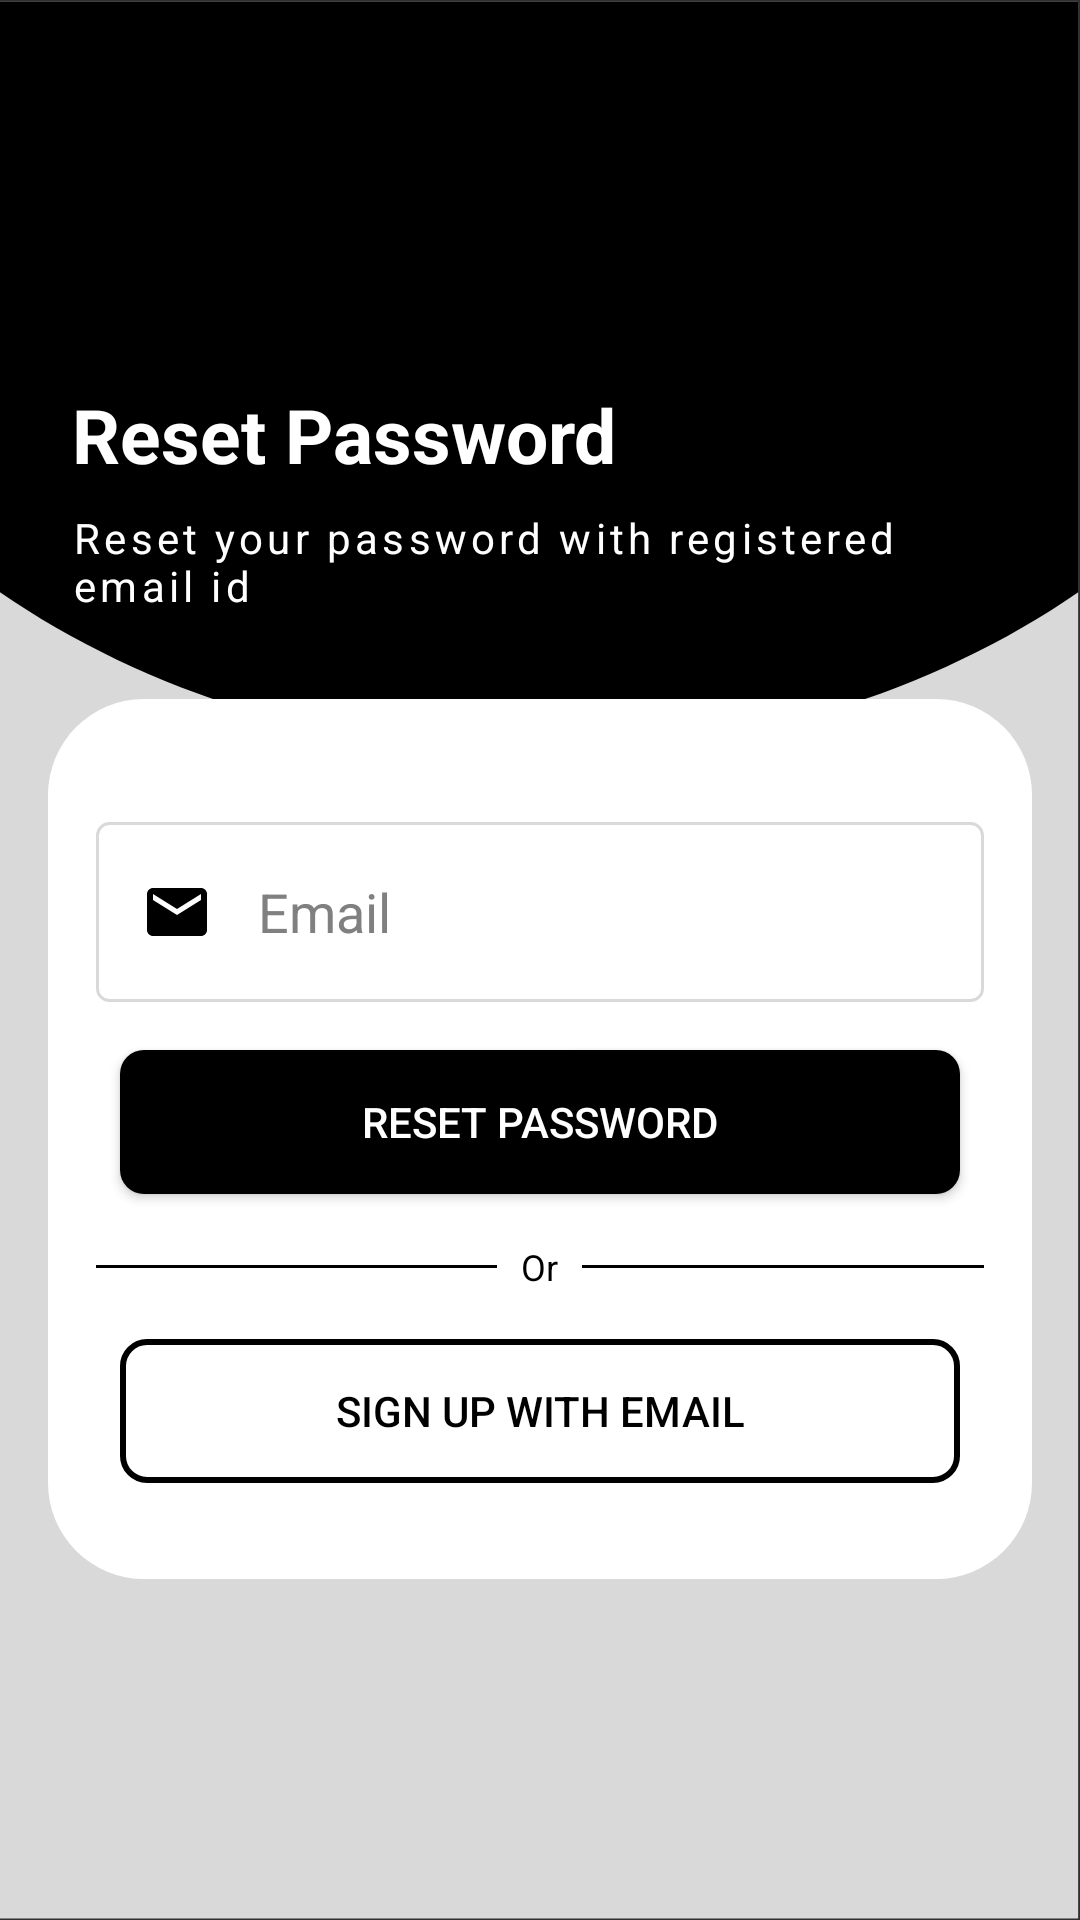

The Android layout XML behind this screen, and the referenced resources:
<!-- AndroidManifest.xml: activity theme Theme.AppCompat.NoActionBar -->
<!-- res/layout/activity_reset_password.xml -->
<?xml version="1.0" encoding="utf-8"?>
<androidx.constraintlayout.widget.ConstraintLayout xmlns:android="http://schemas.android.com/apk/res/android"
    xmlns:app="http://schemas.android.com/apk/res-auto"
    xmlns:tools="http://schemas.android.com/tools"
    android:layout_width="match_parent"
    android:layout_height="match_parent"
    android:background="@drawable/bg1"
    android:orientation="vertical"
    android:layout_gravity="center"
    tools:context=".ResetPasswordActivity">

    <ImageView
        android:id="@+id/btnBack"
        android:layout_width="40dp"
        android:layout_height="40dp"
        android:layout_marginStart="16dp"
        android:layout_marginTop="80dp"
        android:src="@drawable/baseline_arrow_back_24"
        app:layout_constraintStart_toStartOf="parent"
        app:layout_constraintTop_toTopOf="parent" />


    <TextView
        android:id="@+id/textView"
        android:layout_width="wrap_content"
        android:layout_height="wrap_content"
        android:layout_marginStart="8dp"
        android:layout_marginTop="8dp"
        android:text="Reset Password"
        android:textColor="@color/white"
        android:textSize="25dp"
        android:textStyle="bold"
        app:layout_constraintStart_toStartOf="@+id/btnBack"
        app:layout_constraintTop_toBottomOf="@+id/btnBack" />

    <TextView
        android:id="@+id/textView4"
        android:layout_width="wrap_content"
        android:layout_height="wrap_content"
        android:layout_marginTop="8dp"
        android:letterSpacing="0.1"
        android:text="Reset your password with registered"
        android:textColor="@color/white"
        android:textSize="14dp"
        app:layout_constraintStart_toStartOf="@+id/textView"
        app:layout_constraintTop_toBottomOf="@+id/textView" />


    <TextView
        android:id="@+id/textView3"
        android:layout_width="wrap_content"
        android:layout_height="wrap_content"
        android:layout_marginTop="16dp"
        android:letterSpacing="0.1"
        android:text="email id"
        android:textColor="@color/white"
        android:textSize="14dp"
        app:layout_constraintStart_toStartOf="@+id/textView4"
        app:layout_constraintTop_toTopOf="@+id/textView4" />

    <LinearLayout
        android:id="@+id/whiteBox"
        android:layout_width="match_parent"
        android:layout_height="wrap_content"
        android:layout_margin="16dp"
        android:background="@drawable/rounded_corners"
        android:orientation="vertical"
        android:padding="16dp"
        app:layout_constraintBottom_toBottomOf="parent"
        app:layout_constraintEnd_toEndOf="parent"
        app:layout_constraintStart_toStartOf="parent"
        app:layout_constraintTop_toBottomOf="@+id/textView3"
        app:layout_constraintVertical_bias="0.112">

        <com.google.android.material.textfield.TextInputEditText
            android:id="@+id/emailResetPassword"
            android:layout_width="match_parent"
            android:layout_height="60dp"
            android:background="@drawable/custom_edit_text"
            android:drawableStart="@drawable/ic_baseline_email_24"
            android:drawablePadding="15dp"
            android:layout_marginTop="25dp"
            android:hint="Email"
            android:inputType="textEmailAddress"
            android:paddingStart="15dp"
            android:textColor="@color/black"
            android:textColorHint="@color/gray" />

        <Button
            android:layout_width="match_parent"
            android:layout_height="wrap_content"
            android:layout_marginLeft="8dp"
            android:layout_marginTop="16dp"
            android:layout_marginRight="8dp"
            android:background="@drawable/black_rounded_corner"
            android:text="Reset Password"
            android:onClick="resetPasswordNow"
            android:textColor="@color/white" />

        <LinearLayout
            android:layout_width="match_parent"
            android:layout_height="wrap_content"
            android:layout_marginTop="8dp"
            android:orientation="horizontal">

            <View
                android:layout_width="0dp"
                android:layout_height="1dp"
                android:layout_gravity="center"
                android:layout_weight="1"
                android:background="@android:color/black" />

            <TextView
                android:id="@+id/text_view2"
                android:layout_width="wrap_content"
                android:layout_height="wrap_content"
                android:layout_margin="8dp"
                android:text="Or"
                android:textColor="@color/black"
                android:textSize="12sp" />

            <View
                android:layout_width="0dp"
                android:layout_height="1dp"
                android:layout_gravity="center"
                android:layout_weight="1"
                android:background="@android:color/black" />
        </LinearLayout>
        <Button
            android:id="@+id/signupEmail"
            android:layout_width="match_parent"
            android:layout_height="wrap_content"
            android:layout_marginLeft="8dp"
            android:layout_marginTop="8dp"
            android:layout_marginRight="8dp"
            android:layout_marginBottom="16dp"
            android:background="@drawable/button_border"
            android:text="Sign Up with email"
            android:textColor="@color/black" />
    </LinearLayout>
</androidx.constraintlayout.widget.ConstraintLayout>
<!-- resources referenced by this layout -->
<resources>
  <color name="black">#FF000000</color>
  <color name="gray">#808080</color>
  <color name="white">#FFFFFFFF</color>
  <!-- drawable bg1 (drawable-nodpi) -->
  <vector xmlns:android="http://schemas.android.com/apk/res/android"
      android:width="414dp"
      android:height="896dp"
      android:viewportWidth="310.5"
      android:viewportHeight="672">
    <group>
      <clip-path
          android:pathData="M0,0.54L310,0.54L310,671.46L0,671.46ZM0,0.54"/>
      <path
          android:pathData="M0,0.54L310,0.54L310,671.46L0,671.46ZM0,0.54"
          android:fillColor="#ffffff"
          android:fillType="nonZero"/>
      <path
          android:pathData="M0,0.54L310,0.54L310,671.46L0,671.46ZM0,0.54"
          android:fillColor="#d9d9d9"
          android:fillType="nonZero"/>
    </group>
    <group>
      <clip-path
          android:pathData="M47.43,22L262,22L262,243L47.43,243ZM47.43,22"/>
      <group>
      </group>
    </group>
    <group>
      <clip-path
          android:pathData="M0,0.54L310,0.54L310,263.54L0,263.54ZM0,0.54"/>
      <group>
        <clip-path
            android:pathData="M155,-219.9C21.5,-219.9 -86.72,-111.68 -86.72,21.82C-86.72,155.32 21.5,263.54 155,263.54C288.5,263.54 396.72,155.32 396.72,21.82C396.72,-111.68 288.5,-219.9 155,-219.9ZM155,-219.9"/>
        <path
            android:pathData="M-86.72,-219.9L396.72,-219.9L396.72,263.54L-86.72,263.54ZM-86.72,-219.9"
            android:fillColor="#000000"
            android:fillType="nonZero"/>
      </group>
    </group>
  </vector>
  <!-- drawable black_rounded_corner (drawable) -->
  <shape xmlns:android="http://schemas.android.com/apk/res/android"
      android:shape="rectangle">
      <solid android:color="@color/black" />
      <corners android:radius="8dp" />
  </shape>
  <!-- drawable button_border (drawable) -->
  <shape xmlns:android="http://schemas.android.com/apk/res/android"
      android:shape="rectangle">
      <solid android:color="@android:color/transparent" />
      <stroke
          android:width="2dp"
      android:color="@android:color/black" />
      <corners android:radius="8dp" />
  </shape>
  <!-- drawable custom_edit_text (drawable) -->
  <?xml version="1.0" encoding="utf-8"?>
  <shape xmlns:android="http://schemas.android.com/apk/res/android"
      android:shape="rectangle">
  
      <stroke
          android:width="1dp"
          android:color="#D9D9D9"/>
      <corners
          android:radius="4dp" />
  </shape>
  <!-- drawable ic_baseline_email_24 (drawable) -->
  <vector xmlns:android="http://schemas.android.com/apk/res/android"
      android:width="24dp"
      android:height="24dp"
      android:viewportWidth="24"
      android:viewportHeight="24" >
      <path
          android:fillColor="#000000"
          android:pathData="M20,4L4,4c-1.1,0 -1.99,0.9 -1.99,2L2,18c0,1.1 0.9,2 2,2h16c1.1,0 2,-0.9 2,-2L22,6c0,-1.1 -0.9,-2 -2,-2zM20,8l-8,5 -8,-5L4,6l8,5 8,-5v2z"/>
  </vector>
  <!-- drawable rounded_corners (drawable) -->
  <shape xmlns:android="http://schemas.android.com/apk/res/android"
      android:shape="rectangle">
      <solid android:color="@android:color/white" />
      <corners android:radius="32dp" /> 
  </shape>
</resources>
